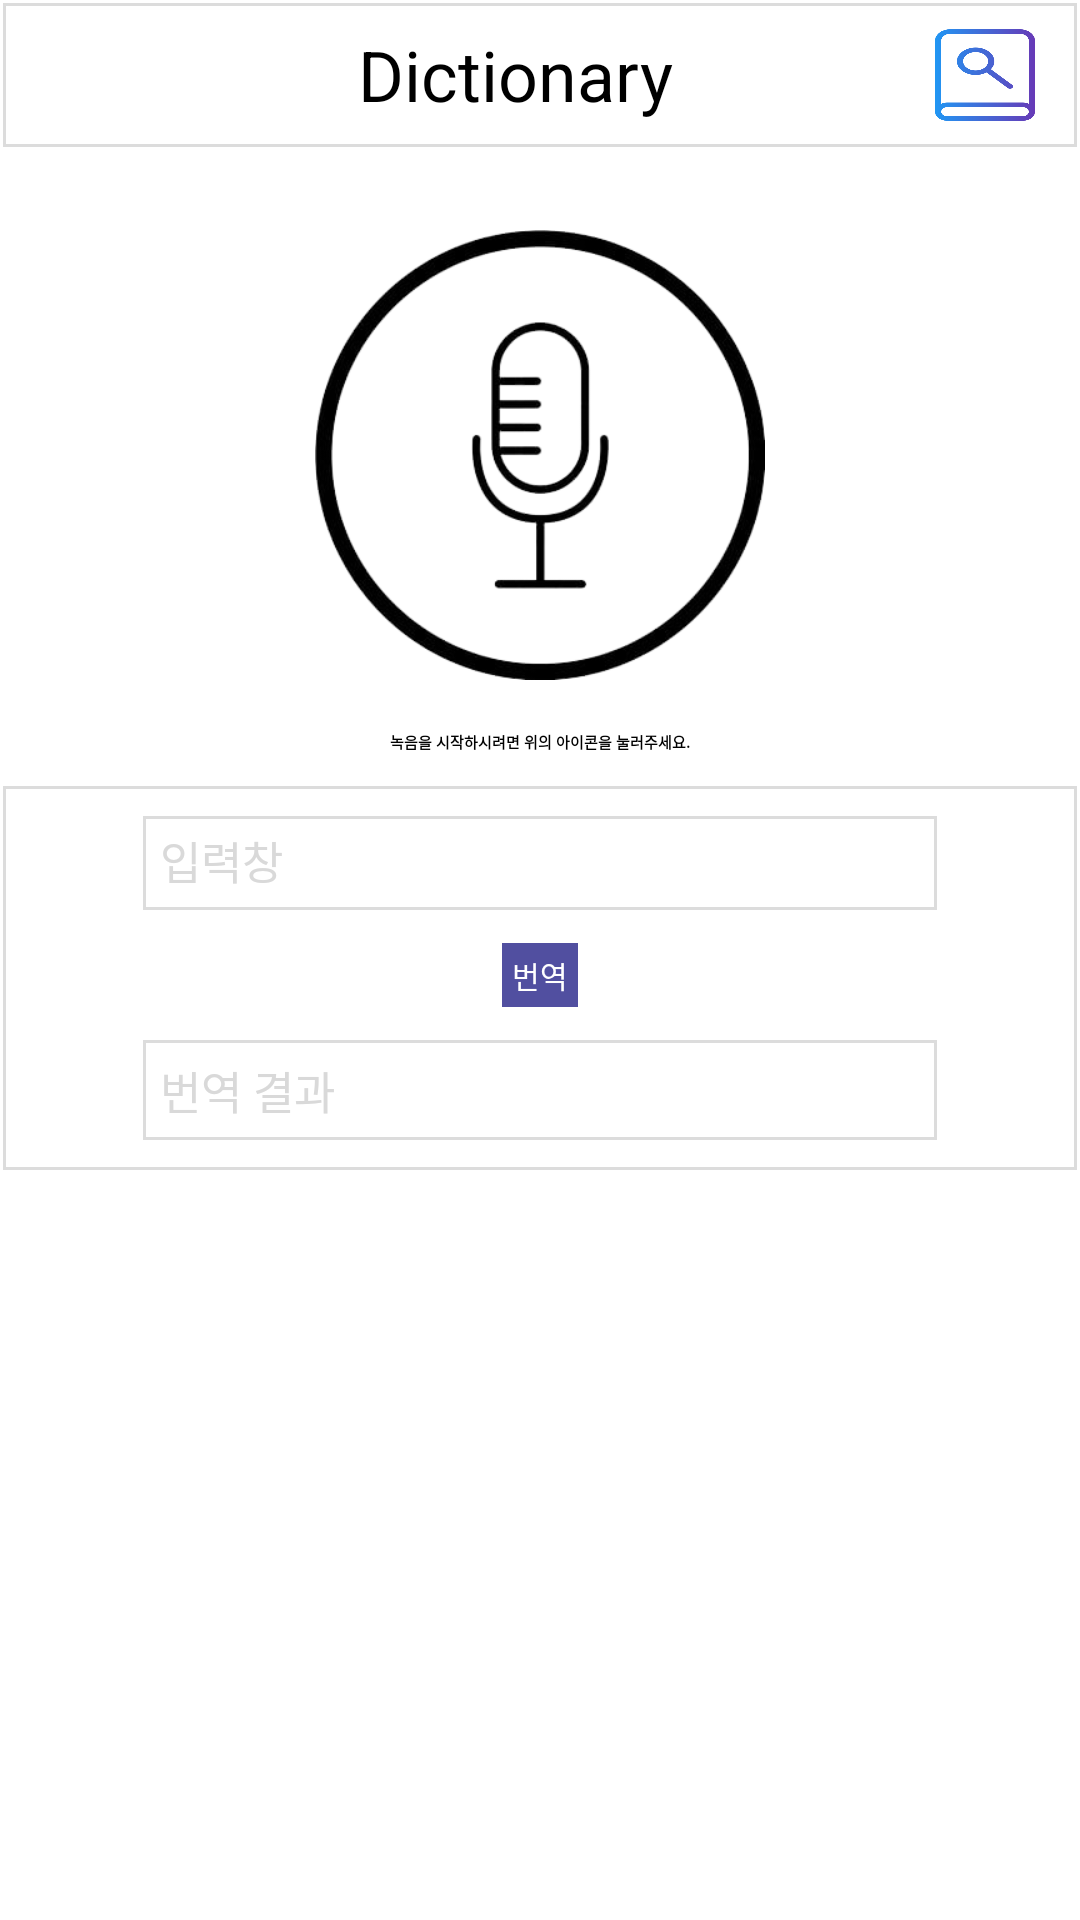

This screen was rendered from an Android layout file. Write that file and the resources it references.
<!-- AndroidManifest.xml: application theme Theme.Dictionary -->
<!-- res/layout/activity_main.xml -->
<?xml version="1.0" encoding="utf-8"?>
<LinearLayout
    xmlns:android="http://schemas.android.com/apk/res/android"
    xmlns:app="http://schemas.android.com/apk/res-auto"
    xmlns:tools="http://schemas.android.com/tools"
    android:layout_width="match_parent"
    android:layout_height="match_parent"
    android:orientation="vertical"
    tools:context=".MainActivity">

    <LinearLayout
        android:layout_width="match_parent"
        android:layout_height="150px"
        android:orientation="horizontal"
        android:padding="20px"
        android:background="@drawable/border"
        >

        <ImageButton
            android:layout_width="100px"
            android:layout_height="wrap_content"
            android:background="@drawable/home"
            android:layout_gravity="top|left"/>

        <TextView
            android:layout_width="0px"
            android:layout_height="match_parent"
            android:layout_weight="1"
            android:text="Dictionary"
            android:textSize="70px"
            android:textAlignment="center"
            android:gravity="center"
            />

        <ImageButton
            android:layout_width="150px"
            android:layout_height="wrap_content"
            android:background="@drawable/dictionary"
            android:layout_gravity="top|right"
            />

    </LinearLayout>

    <ScrollView
        android:layout_width="match_parent"
        android:layout_height="match_parent">

        <LinearLayout
            android:layout_width="match_parent"
            android:layout_height="match_parent"
            android:orientation="vertical"
            android:gravity="center|top">

            <LinearLayout
                android:layout_width="match_parent"
                android:layout_height="wrap_content" >

                <LinearLayout
                    android:layout_width="match_parent"
                    android:layout_height="wrap_content"
                    android:orientation="vertical"
                    android:padding="10dp"
                    android:gravity="center"
                    android:background="#FFFFFF"
                    >

                    <ImageButton
                        android:id="@+id/record_image"
                        android:layout_width="150dp"
                        android:layout_height="150dp"
                        android:layout_weight="1"
                        android:layout_margin="50px"
                        android:background="@drawable/record"/>

                    <TextView
                        android:id="@+id/record_text"
                        android:layout_width="wrap_content"
                        android:layout_height="wrap_content"
                        android:text="녹음을 시작하시려면 위의 아이콘을 눌러주세요."
                        android:layout_gravity="center"
                        android:textStyle="bold"
                        />

                </LinearLayout>
            </LinearLayout>

            <LinearLayout
                android:layout_width="match_parent"
                android:layout_height="wrap_content"
                android:orientation="vertical"
                android:background="@drawable/border"
                android:padding="30px"
                android:gravity="center"
                >

                <EditText
                    android:layout_width="800px"
                    android:layout_height="100px"
                    android:hint="입력창"
                    android:textSize="15dp"
                    android:textColorHint="#D9D9D9"
                    android:background="@drawable/border"
                    android:padding="20px"
                    />

                <Button
                    android:layout_width="wrap_content"
                    android:layout_height="wrap_content"
                    android:text="번역"
                    android:textSize="30px"
                    android:padding="10px"
                    android:background="#514FA0"
                    android:textColor="@color/white"
                    android:layout_margin="30px"
                    />

                <TextView
                    android:layout_width="800px"
                    android:layout_height="wrap_content"
                    android:background="@drawable/border"
                    android:hint="번역 결과"
                    android:padding="20px"
                    android:textSize="15dp"
                    android:textColorHint="#D9D9D9"/>
                
            </LinearLayout>

            
            <androidx.recyclerview.widget.RecyclerView
                android:id="@+id/recyclerview"
                android:layout_width="409dp"
                android:layout_height="620dp"
                />

        </LinearLayout>
    </ScrollView>



</LinearLayout>
<!-- resources referenced by this layout -->
<resources>
  <!-- drawable border (drawable) -->
  <?xml version="1.0" encoding="utf-8"?>
  <layer-list xmlns:android="http://schemas.android.com/apk/res/android" >
  
      <item
          android:bottom="1dp"
          android:left="1dp"
          android:right="1dp"
          android:top="1dp">
          <shape android:shape="rectangle" >
              <stroke
                  android:width="1dp"
                  android:color="#dcdcdc" />
  
          </shape>
      </item>
  
  </layer-list>
  <!-- drawable dictionary: png bitmap (drawable, 14090 bytes) -->
  <!-- drawable record: png bitmap (drawable, 42775 bytes) -->
  <!-- not gathered from this repository: default colours our renderer supplied (Android Studio template values) -->
  <color name="white">#FFFFFFFF</color>
</resources>
